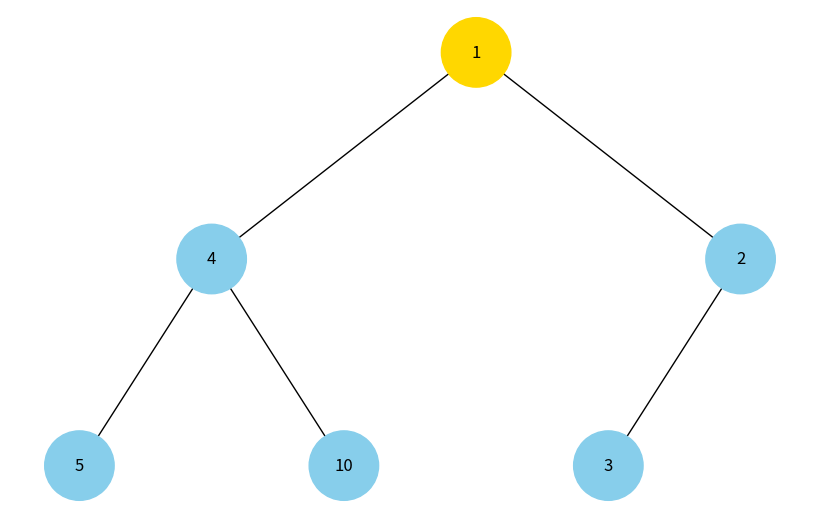

Source code (Python):
import uuid

import networkx as nx
import matplotlib.pyplot as plt
import heapq
from typing import List, Optional


class Node:
    def __init__(self, key, color="skyblue"):
        self.left = None
        self.right = None
        self.val = key
        self.color = color
        self.id = str(uuid.uuid4())


def add_edges(graph, node, pos, x=0, y=0, layer=1):
    if node is not None:
        graph.add_node(node.id, color=node.color, label=node.val)
        if node.left:
            graph.add_edge(node.id, node.left.id)
            l = x - 1 / 2 ** layer
            pos[node.left.id] = (l, y - 1)
            l = add_edges(graph, node.left, pos, x=l, y=y - 1, layer=layer + 1)
        if node.right:
            graph.add_edge(node.id, node.right.id)
            r = x + 1 / 2 ** layer
            pos[node.right.id] = (r, y - 1)
            r = add_edges(graph, node.right, pos, x=r, y=y - 1, layer=layer + 1)
    return graph

def draw_tree(tree_root):
    tree = nx.DiGraph()
    pos = {tree_root.id: (0, 0)}
    tree = add_edges(tree, tree_root, pos)

    colors = [node[1]['color'] for node in tree.nodes(data=True)]
    labels = {node[0]: node[1]['label'] for node in tree.nodes(data=True)}

    plt.figure(figsize=(8, 5))
    nx.draw(tree, pos=pos, labels=labels, arrows=False, node_size=2500, node_color=colors)
    plt.show()


def build_heap_tree(heap: List[int]) -> Optional[Node]:
    if not heap:
        return None

    nodes: List[Node] = []
    for i, value in enumerate(heap):
        color = "gold" if i == 0 else "skyblue"
        nodes.append(Node(value, color=color))

    n = len(nodes)
    for i in range(n):
        left_i = 2 * i + 1
        right_i = 2 * i + 2
        if left_i < n:
            nodes[i].left = nodes[left_i]
        if right_i < n:
            nodes[i].right = nodes[right_i]

    return nodes[0]


def visualize_heap(values: List[int]) -> None:
    heap = list(values)
    heapq.heapify(heap)

    root = build_heap_tree(heap)
    draw_tree(root)


def main() -> None:
    values = [4, 10, 3, 5, 1, 2]

    visualize_heap(values)


if __name__ == "__main__":
    main()
